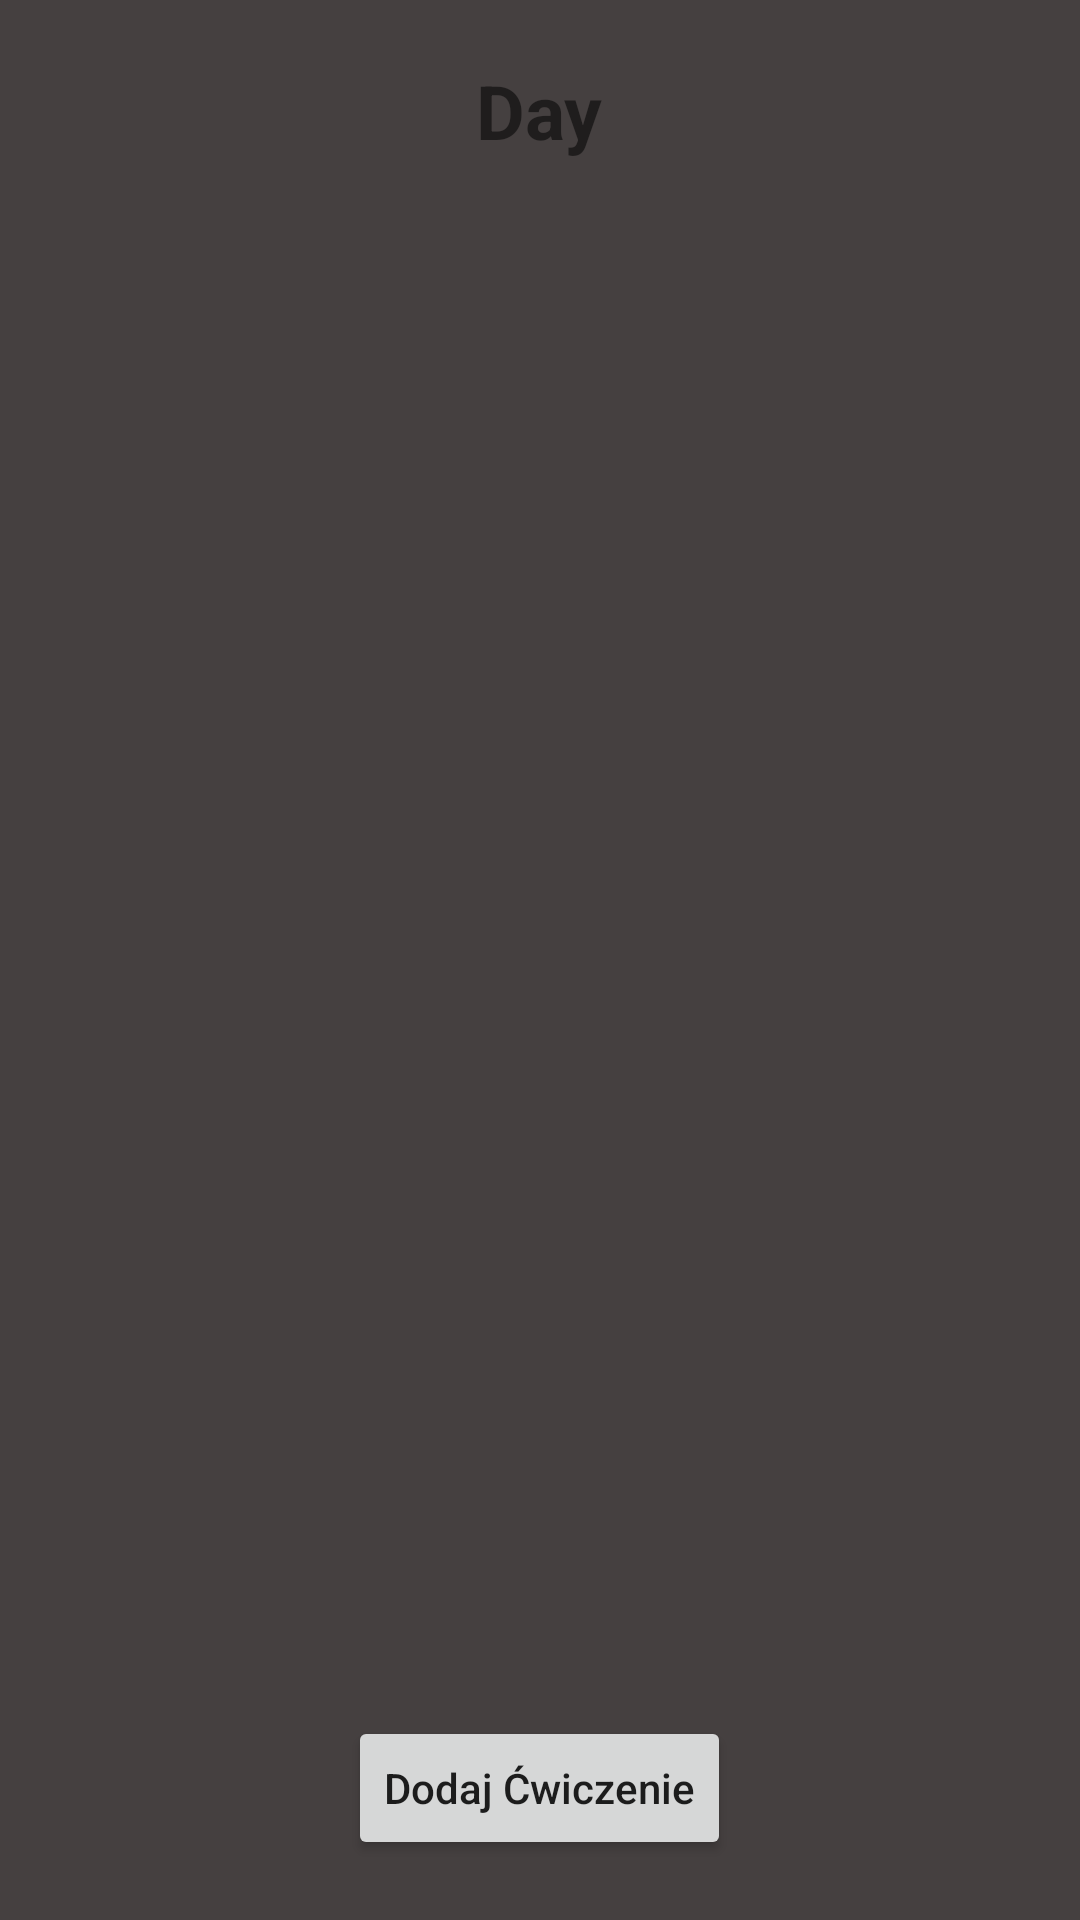

Write the Android layout XML for this screen, with the resource values it uses.
<!-- AndroidManifest.xml: application theme AppTheme -->
<!-- res/layout/activity_edit.xml -->
<?xml version="1.0" encoding="utf-8"?>
<RelativeLayout xmlns:android="http://schemas.android.com/apk/res/android"
    xmlns:app="http://schemas.android.com/apk/res-auto"
    xmlns:tools="http://schemas.android.com/tools"
    android:layout_width="match_parent"
    android:layout_height="match_parent"
    tools:context=".EditActivity"
    android:background="@color/backgroundDarkGray">

    <androidx.core.widget.NestedScrollView
        android:id="@+id/nestedScrollView"
        android:layout_width="match_parent"
        android:layout_height="wrap_content"
        android:layout_marginBottom="50dp">

        <RelativeLayout
            android:layout_width="match_parent"
            android:layout_height="match_parent"
            android:layout_margin="20dp">

            <TextView
                android:id="@+id/txtDay"
                android:layout_width="wrap_content"
                android:layout_height="wrap_content"
                android:text="Day"
                android:textSize="25sp"
                android:textStyle="bold"
                android:layout_centerHorizontal="true"/>

            <androidx.recyclerview.widget.RecyclerView
                android:id="@+id/recyclerView"
                android:layout_width="wrap_content"
                android:layout_height="wrap_content"
                android:layout_below="@id/txtDay"
                android:layout_marginTop="16dp"
                android:layout_centerHorizontal="true"/>


        </RelativeLayout>

    </androidx.core.widget.NestedScrollView>

    <Button
        android:id="@+id/addMorPlansBtn"
        android:layout_width="wrap_content"
        android:layout_height="wrap_content"
        android:layout_alignParentBottom="true"
        android:layout_centerHorizontal="true"
        android:layout_marginBottom="20dp"
        android:text="Dodaj Ćwiczenie"
        android:textAllCaps="false" />

</RelativeLayout>
<!-- resources referenced by this layout -->
<resources>
  <color name="backgroundDarkGray">#454040</color>
  <style name="AppTheme" parent="Theme.MaterialComponents.Light">
          
          <item name="colorPrimary">@color/buttonsOrange</item>
          <item name="colorPrimaryDark">@color/backgroundDarkGray</item>
          <item name="colorAccent">@color/backgroundDarkGray</item>
      </style>
  <color name="buttonsOrange">#E39522</color>
</resources>
